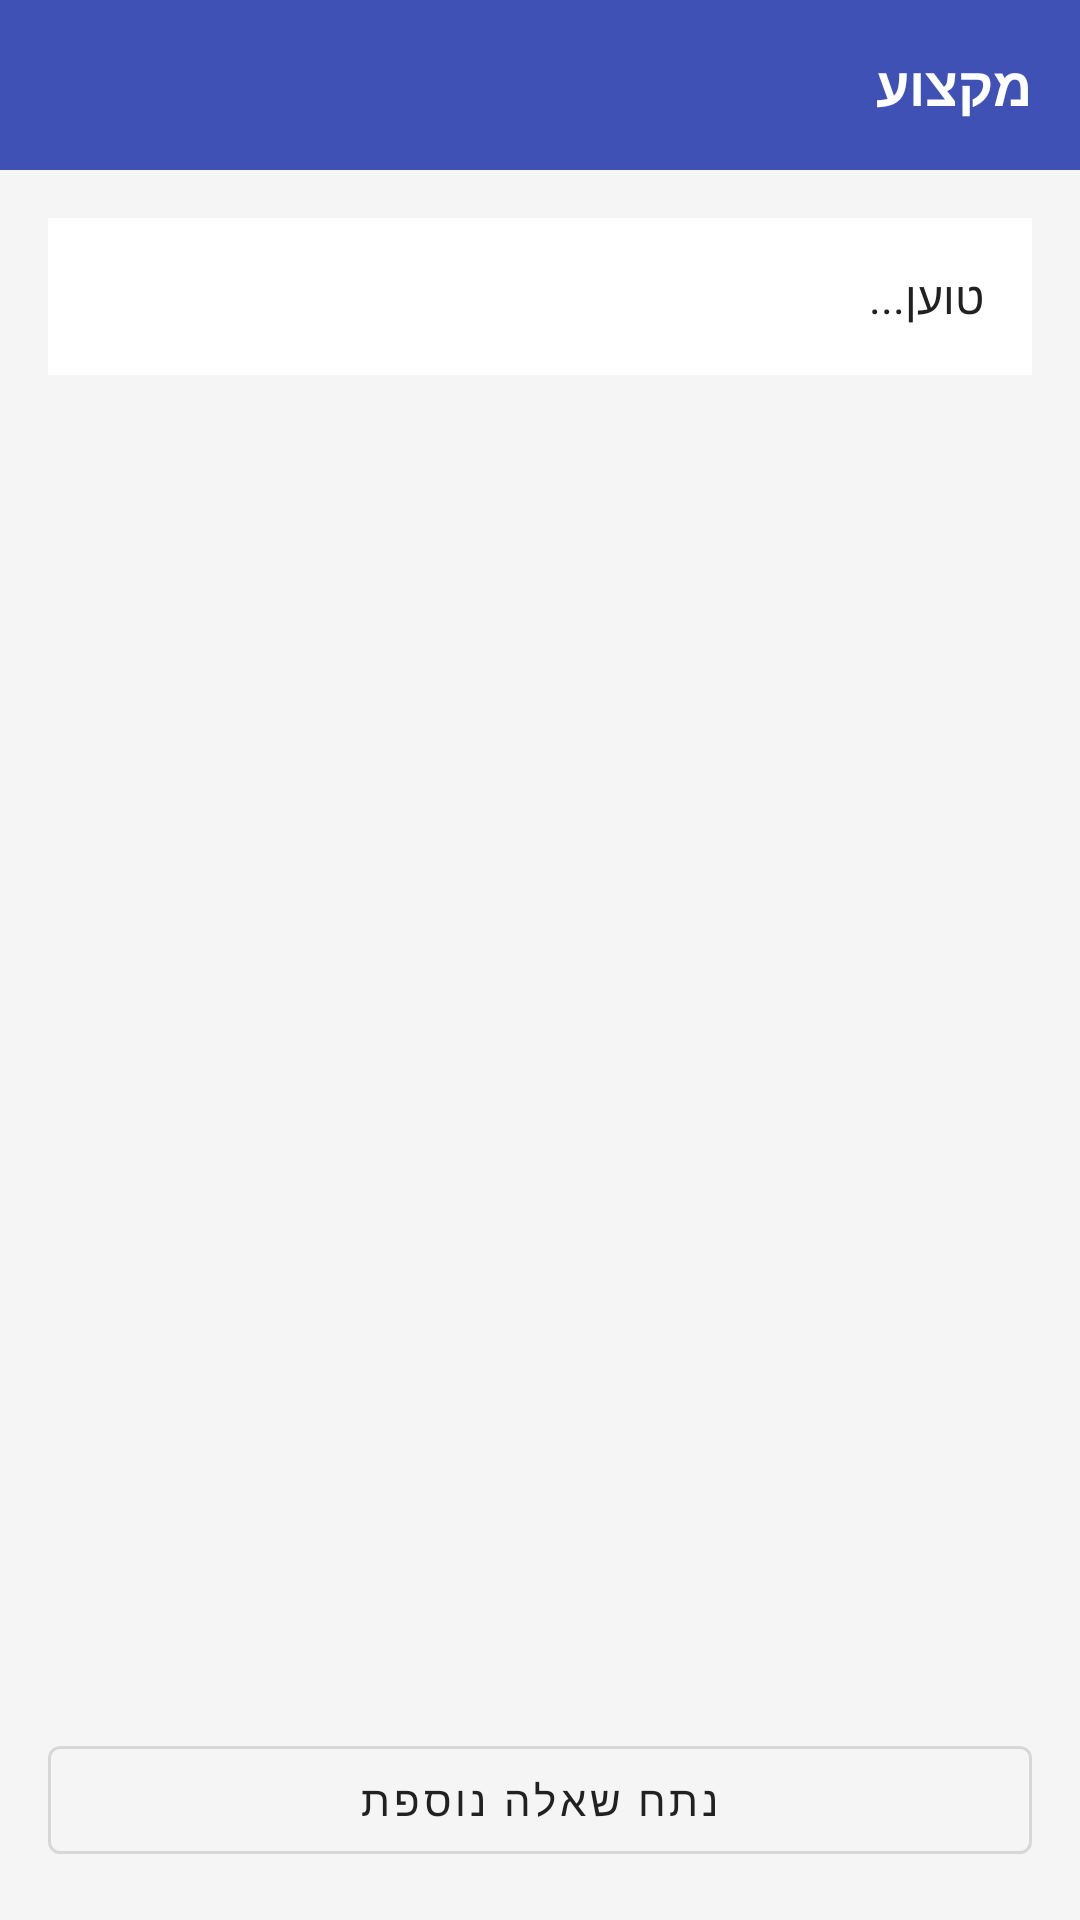

Reconstruct the res/layout file that produces this screen, plus the resources it refers to.
<!-- AndroidManifest.xml: application theme Theme.MaterialComponents.Light.DarkActionBar -->
<!-- res/layout/fragment_result.xml -->
<?xml version="1.0" encoding="utf-8"?>
<LinearLayout xmlns:android="http://schemas.android.com/apk/res/android"
    android:layout_width="match_parent"
    android:layout_height="match_parent"
    android:orientation="vertical"
    android:background="#F5F5F5">

    <LinearLayout
        android:layout_width="match_parent"
        android:layout_height="wrap_content"
        android:background="#3F51B5"
        android:padding="16dp">

        <TextView
            android:id="@+id/tvSubjectTag"
            android:layout_width="match_parent"
            android:layout_height="wrap_content"
            android:text="מקצוע"
            android:textColor="#FFFFFF"
            android:textSize="18sp"
            android:textStyle="bold"/>
    </LinearLayout>

    <ScrollView
        android:layout_width="match_parent"
        android:layout_height="0dp"
        android:layout_weight="1"
        android:padding="16dp">

        <TextView
            android:id="@+id/tvResult"
            android:layout_width="match_parent"
            android:layout_height="wrap_content"
            android:text="טוען..."
            android:textSize="15sp"
            android:textColor="#212121"
            android:lineSpacingExtra="4dp"
            android:background="#FFFFFF"
            android:padding="16dp"/>

    </ScrollView>

    <com.google.android.material.button.MaterialButton
        android:id="@+id/btnBack"
        android:layout_width="match_parent"
        android:layout_height="wrap_content"
        android:layout_margin="16dp"
        android:text="נתח שאלה נוספת"
        style="@style/Widget.MaterialComponents.Button.OutlinedButton"/>

</LinearLayout>
<!-- resources referenced by this layout -->
<resources>

</resources>
